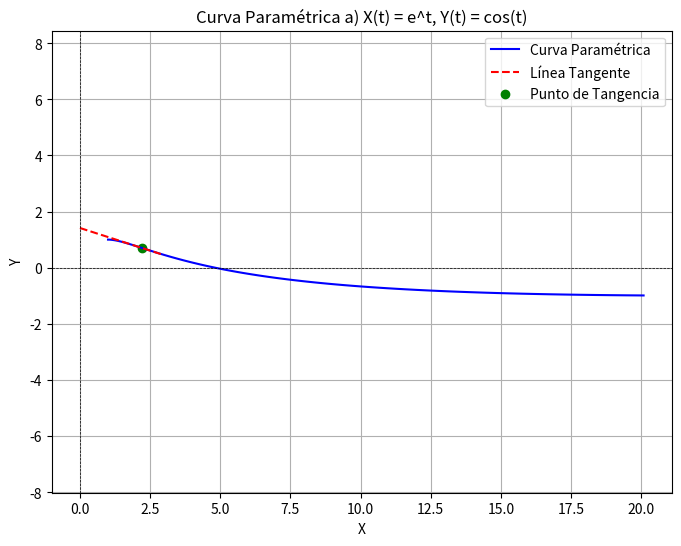
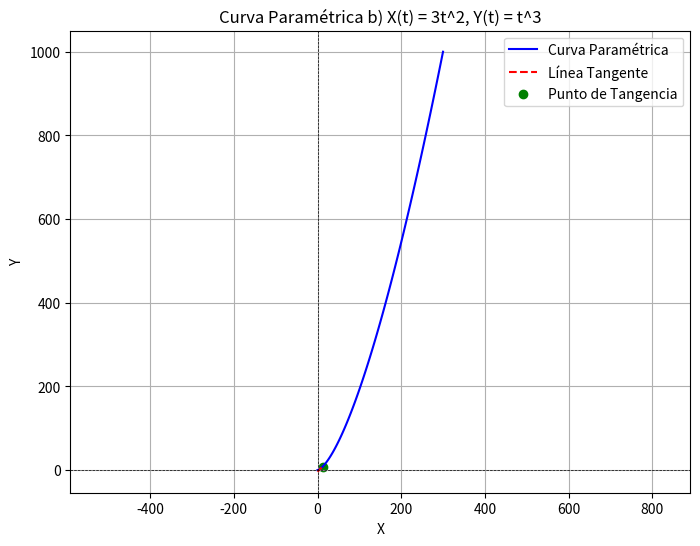
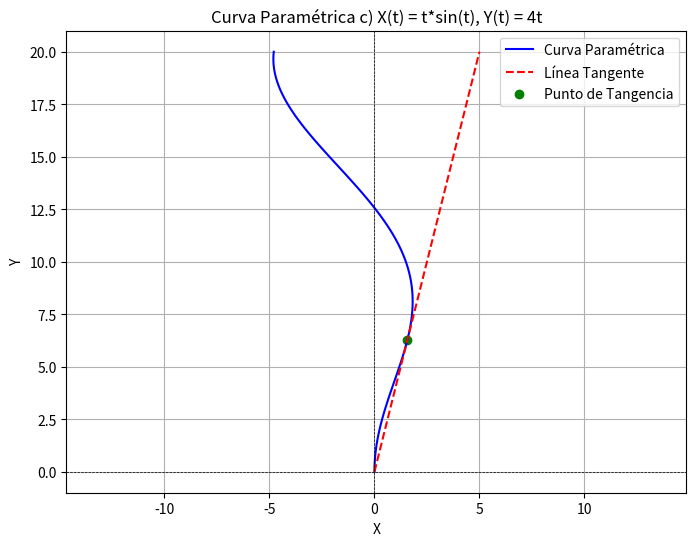
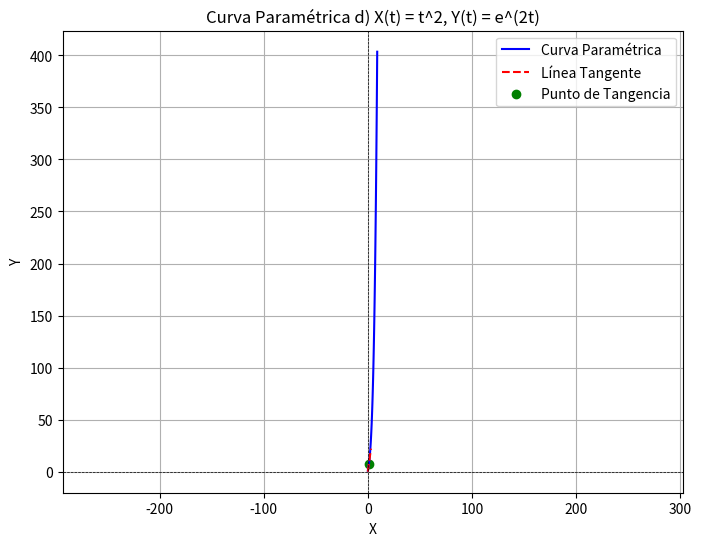

Source code (Python) for these figures, in order:
import numpy as np
import matplotlib.pyplot as plt

# Función para graficar la curva y la línea tangente
def plot_curve_and_tangent(X_func, Y_func, X_prime_func, Y_prime_func, t_value, t_range, title):
    t = np.linspace(*t_range, 100)
    X = X_func(t)
    Y = Y_func(t)
    
    # Evaluamos en el punto t_value
    x_t = X_func(t_value)
    y_t = Y_func(t_value)
    x_prime = X_prime_func(t_value)
    y_prime = Y_prime_func(t_value)
    
    # Pendiente de la tangente
    slope = y_prime / x_prime
    
    # Ecuación de la línea tangente
    tangent_line = slope * (t - x_t) + y_t
    
    # Graficar
    plt.figure(figsize=(8, 6))
    plt.plot(X, Y, label='Curva Paramétrica', color='blue')
    plt.plot(t, tangent_line, label='Línea Tangente', color='red', linestyle='--')
    plt.scatter(x_t, y_t, color='green', label='Punto de Tangencia')
    plt.title(title)
    plt.xlabel('X')
    plt.ylabel('Y')
    plt.axhline(0, color='black',linewidth=0.5, ls='--')
    plt.axvline(0, color='black',linewidth=0.5, ls='--')
    plt.grid()
    plt.legend()
    plt.axis('equal')
    plt.show()

# a) X(t) = e^t, Y(t) = cos(t), t = π/4
plot_curve_and_tangent(
    lambda t: np.exp(t), 
    lambda t: np.cos(t), 
    lambda t: np.exp(t), 
    lambda t: -np.sin(t), 
    np.pi / 4, 
    (0, 3), 
    'Curva Paramétrica a) X(t) = e^t, Y(t) = cos(t)'
)

# b) X(t) = 3t^2, Y(t) = t^3, t = 2
plot_curve_and_tangent(
    lambda t: 3 * t**2, 
    lambda t: t**3, 
    lambda t: 6 * t, 
    lambda t: 3 * t**2, 
    2, 
    (0, 10), 
    'Curva Paramétrica b) X(t) = 3t^2, Y(t) = t^3'
)

# c) X(t) = t*sin(t), Y(t) = 4t, t = π/2
plot_curve_and_tangent(
    lambda t: t * np.sin(t), 
    lambda t: 4 * t, 
    lambda t: np.sin(t) + t * np.cos(t), 
    lambda t: 4, 
    np.pi / 2, 
    (0, 5), 
    'Curva Paramétrica c) X(t) = t*sin(t), Y(t) = 4t'
)

# d) X(t) = t^2, Y(t) = e^(2t), t = 1
plot_curve_and_tangent(
    lambda t: t**2, 
    lambda t: np.exp(2 * t), 
    lambda t: 2 * t, 
    lambda t: 2 * np.exp(2 * t), 
    1, 
    (0, 3), 
    'Curva Paramétrica d) X(t) = t^2, Y(t) = e^(2t)'
)
